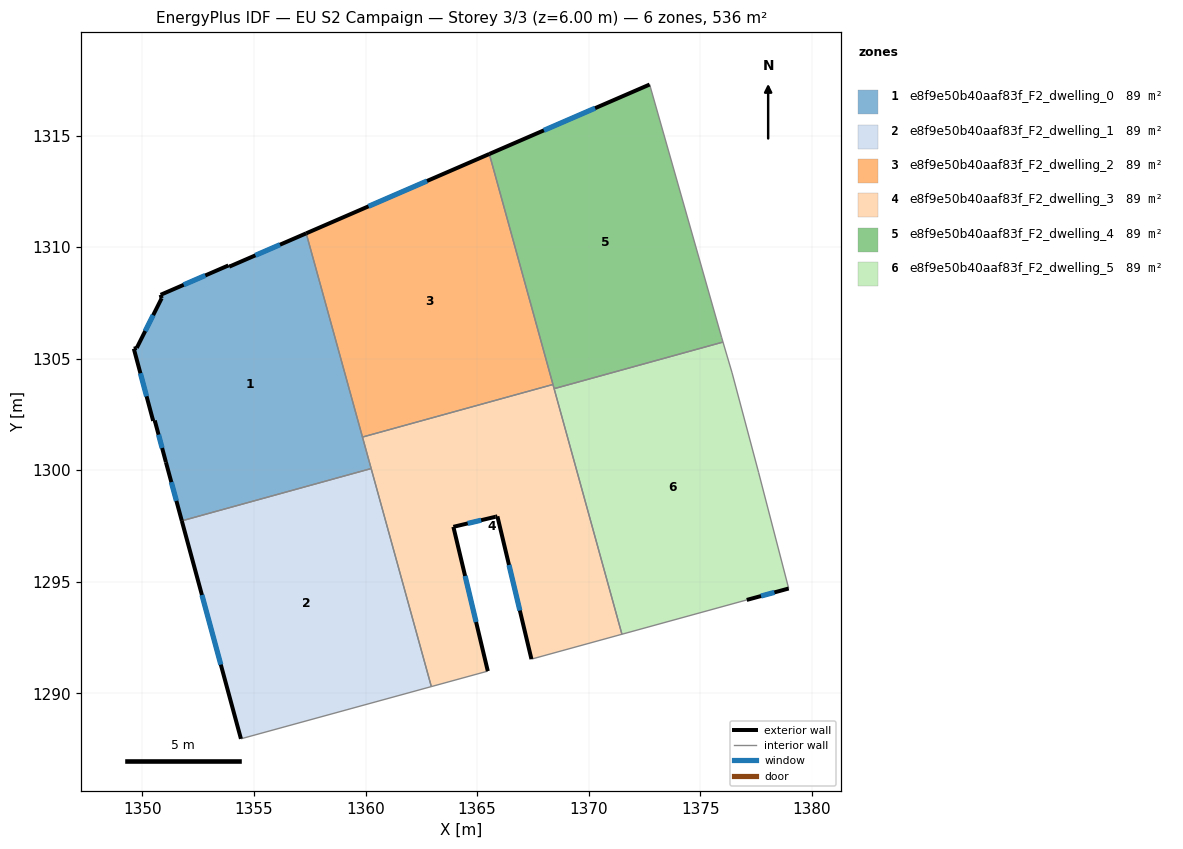
=== STOREY PLAN SPEC (per zone: floor XY polygon, exterior-wall plan segments, windows/doors) ===
zone 1: e8f9e50b40aaf83f_F2_dwelling_0  (89.4 m²)
  floor: (1357.34, 1310.62) (1360.25, 1300.08) (1351.77, 1297.74) (1351.05, 1300.37) (1350.55, 1302.24) (1350.48, 1302.22) (1349.61, 1305.45) (1349.74, 1305.49) (1350.86, 1307.71) (1350.82, 1307.87) (1353.85, 1309.18) (1353.89, 1309.13)
  exterior wall: (1349.61, 1305.45) – (1350.48, 1302.22)  [3.3 m]
    window: (1349.91, 1304.35) – (1350.19, 1303.32)  [1.0 m²]
  exterior wall: (1349.74, 1305.49) – (1349.61, 1305.45)  [0.1 m]
  exterior wall: (1350.86, 1307.71) – (1349.74, 1305.49)  [2.5 m]
    window: (1350.48, 1306.96) – (1350.13, 1306.24)  [0.8 m²]
  exterior wall: (1350.82, 1307.87) – (1350.86, 1307.71)  [0.2 m]
  exterior wall: (1353.85, 1309.18) – (1350.82, 1307.87)  [3.3 m]
    window: (1352.82, 1308.74) – (1351.85, 1308.32)  [1.0 m²]
  exterior wall: (1353.89, 1309.13) – (1353.85, 1309.18)  [0.1 m]
  exterior wall: (1357.34, 1310.62) – (1353.89, 1309.13)  [3.8 m]
    window: (1356.17, 1310.11) – (1355.06, 1309.64)  [1.2 m²]
  exterior wall: (1351.05, 1300.37) – (1351.77, 1297.74)  [2.7 m]
    window: (1351.30, 1299.47) – (1351.52, 1298.63)  [0.8 m²]
  exterior wall: (1350.55, 1302.24) – (1351.05, 1300.37)  [1.9 m]
    window: (1350.72, 1301.60) – (1350.88, 1301.00)  [0.6 m²]
  exterior wall: (1350.48, 1302.22) – (1350.55, 1302.24)  [0.1 m]
  interior walls: 3
zone 2: e8f9e50b40aaf83f_F2_dwelling_1  (89.4 m²)
  floor: (1360.25, 1300.08) (1362.95, 1290.31) (1354.42, 1287.97) (1351.77, 1297.74)
  exterior wall: (1351.77, 1297.74) – (1354.42, 1287.97)  [10.1 m]
    window: (1352.67, 1294.41) – (1353.51, 1291.29)  [3.1 m²]
  interior walls: 3
zone 3: e8f9e50b40aaf83f_F2_dwelling_2  (89.4 m²)
  floor: (1365.55, 1314.18) (1368.40, 1303.85) (1359.86, 1301.49) (1357.34, 1310.62)
  exterior wall: (1365.55, 1314.18) – (1357.34, 1310.62)  [8.9 m]
    window: (1362.75, 1312.97) – (1360.13, 1311.83)  [2.7 m²]
  interior walls: 3
zone 4: e8f9e50b40aaf83f_F2_dwelling_3  (89.4 m²)
  floor: (1368.40, 1303.85) (1371.49, 1292.66) (1367.44, 1291.54) (1365.91, 1297.94) (1365.82, 1297.92) (1363.94, 1297.47) (1365.48, 1291.00) (1362.95, 1290.31) (1359.86, 1301.49)
  exterior wall: (1365.91, 1297.94) – (1367.44, 1291.54)  [6.6 m]
    window: (1366.43, 1295.76) – (1366.92, 1293.72)  [2.0 m²]
  exterior wall: (1365.82, 1297.92) – (1365.91, 1297.94)  [0.1 m]
  exterior wall: (1363.94, 1297.47) – (1365.82, 1297.92)  [1.9 m]
    window: (1364.58, 1297.62) – (1365.18, 1297.77)  [0.6 m²]
  exterior wall: (1365.48, 1291.00) – (1363.94, 1297.47)  [6.6 m]
    window: (1364.95, 1293.20) – (1364.46, 1295.27)  [2.0 m²]
  interior walls: 7
zone 5: e8f9e50b40aaf83f_F2_dwelling_4  (89.4 m²)
  floor: (1372.73, 1317.29) (1375.96, 1305.96) (1376.02, 1305.75) (1368.45, 1303.66) (1365.55, 1314.18)
  exterior wall: (1372.73, 1317.29) – (1365.55, 1314.18)  [7.8 m]
    window: (1370.29, 1316.23) – (1367.99, 1315.24)  [2.4 m²]
  interior walls: 5
zone 6: e8f9e50b40aaf83f_F2_dwelling_5  (89.4 m²)
  floor: (1376.43, 1304.37) (1377.61, 1299.91) (1378.96, 1294.71) (1377.08, 1294.19) (1371.49, 1292.66) (1368.45, 1303.66) (1376.02, 1305.75)
  exterior wall: (1377.08, 1294.19) – (1378.96, 1294.71)  [1.9 m]
    window: (1377.72, 1294.37) – (1378.32, 1294.53)  [0.6 m²]
  interior walls: 6

=== DERIVED (storey summary) ===
Building: EU S2 Campaign
Storey: 3 of 3  (floor level z = 6.00 m)
Storey gross floor area: 536.4 m²
Zones on this storey: 6
  - e8f9e50b40aaf83f_F2_dwelling_0: floor 89.4 m²; exterior wall 18.0 m (54.0 m²); 6 window(s) 5.4 m²; WWR 10.0%
  - e8f9e50b40aaf83f_F2_dwelling_1: floor 89.4 m²; exterior wall 10.1 m (30.4 m²); 1 window(s) 3.1 m²; WWR 10.2%
  - e8f9e50b40aaf83f_F2_dwelling_2: floor 89.4 m²; exterior wall 8.9 m (26.8 m²); 1 window(s) 2.7 m²; WWR 10.2%
  - e8f9e50b40aaf83f_F2_dwelling_3: floor 89.4 m²; exterior wall 15.3 m (45.8 m²); 3 window(s) 4.6 m²; WWR 10.2%
  - e8f9e50b40aaf83f_F2_dwelling_4: floor 89.4 m²; exterior wall 7.8 m (23.5 m²); 1 window(s) 2.4 m²; WWR 10.2%
  - e8f9e50b40aaf83f_F2_dwelling_5: floor 89.4 m²; exterior wall 1.9 m (5.8 m²); 1 window(s) 0.6 m²; WWR 10.2%
Zone adjacency (shared interzone walls):
  - e8f9e50b40aaf83f_F2_dwelling_0 ↔ e8f9e50b40aaf83f_F2_dwelling_1
  - e8f9e50b40aaf83f_F2_dwelling_0 ↔ e8f9e50b40aaf83f_F2_dwelling_2
  - e8f9e50b40aaf83f_F2_dwelling_0 ↔ e8f9e50b40aaf83f_F2_dwelling_3
  - e8f9e50b40aaf83f_F2_dwelling_1 ↔ e8f9e50b40aaf83f_F2_dwelling_3
  - e8f9e50b40aaf83f_F2_dwelling_2 ↔ e8f9e50b40aaf83f_F2_dwelling_3
  - e8f9e50b40aaf83f_F2_dwelling_2 ↔ e8f9e50b40aaf83f_F2_dwelling_4
  - e8f9e50b40aaf83f_F2_dwelling_3 ↔ e8f9e50b40aaf83f_F2_dwelling_4
  - e8f9e50b40aaf83f_F2_dwelling_3 ↔ e8f9e50b40aaf83f_F2_dwelling_5
  - e8f9e50b40aaf83f_F2_dwelling_4 ↔ e8f9e50b40aaf83f_F2_dwelling_5